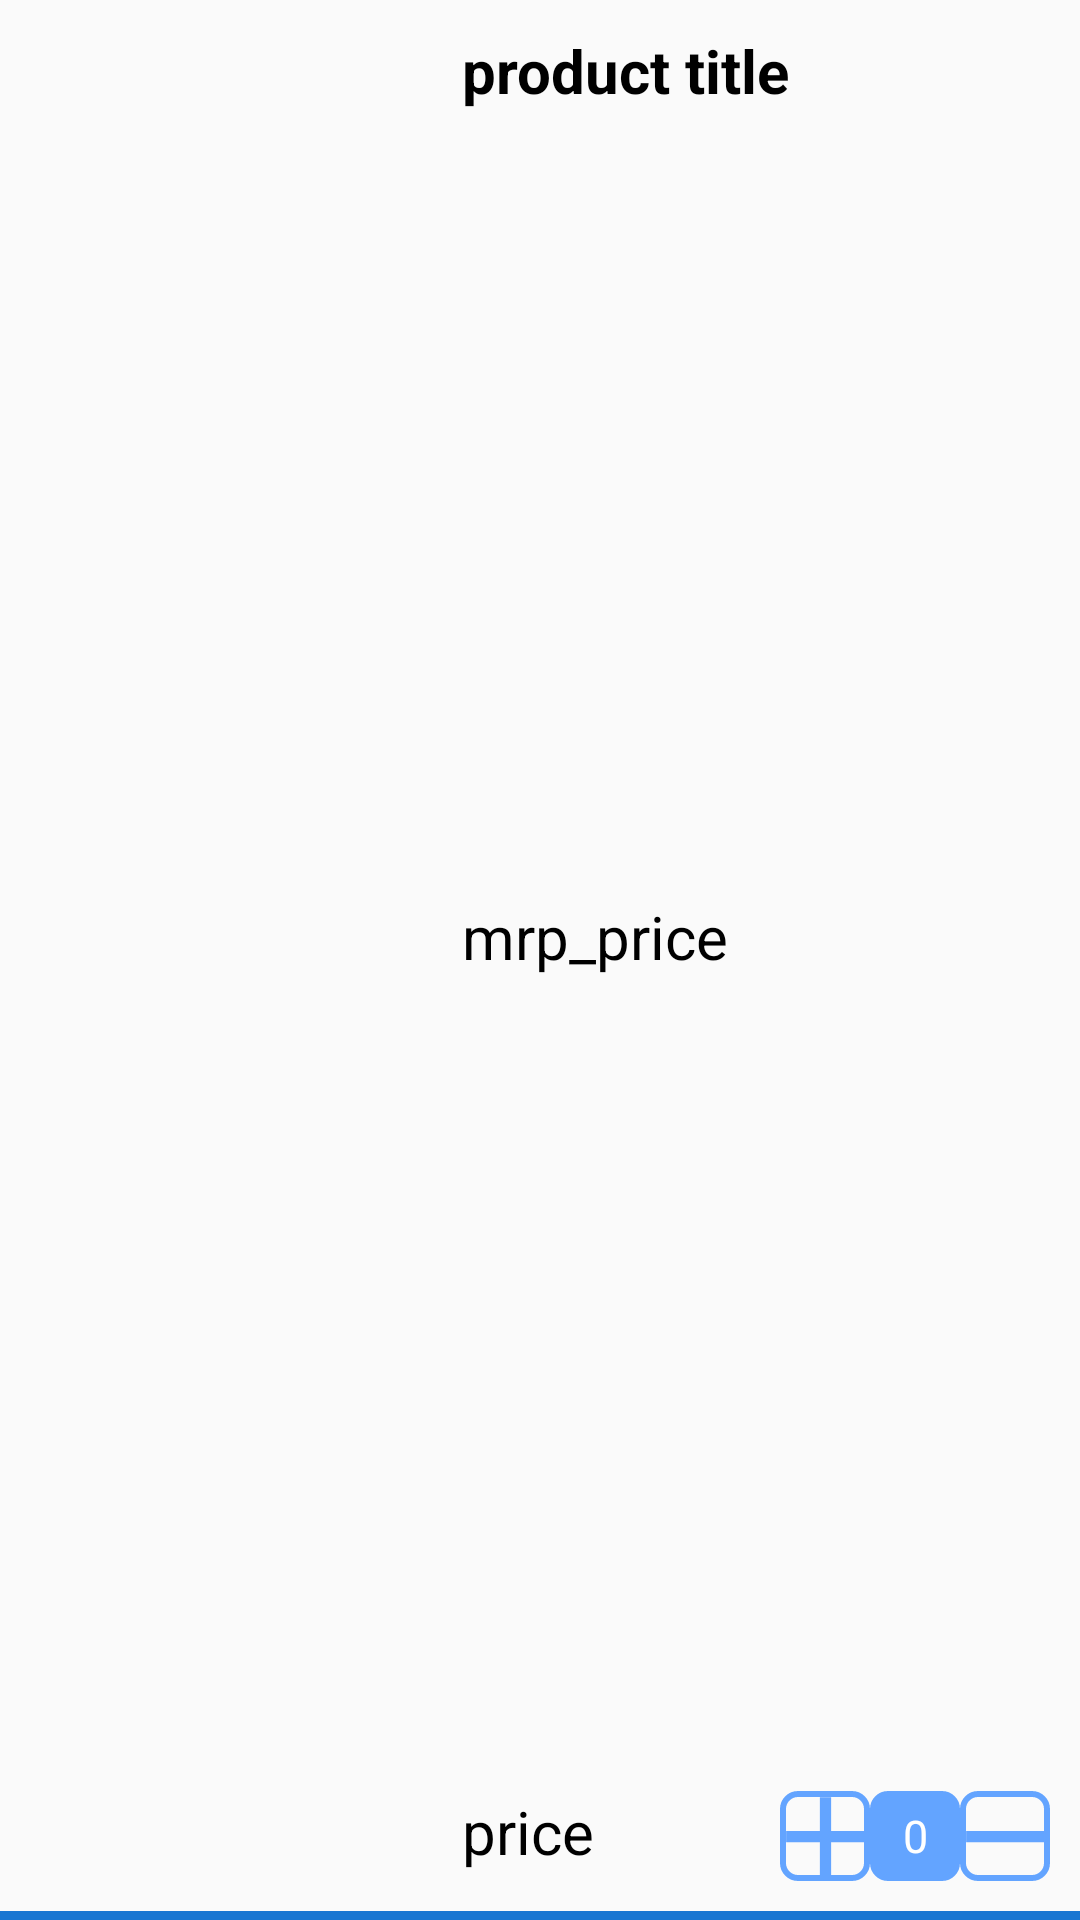

Layout XML and referenced resources for this Android screen:
<!-- AndroidManifest.xml: application theme Theme.Grocery -->
<!-- res/layout/recycler_adapter_product2.xml -->
<?xml version="1.0" encoding="utf-8"?>
<androidx.constraintlayout.widget.ConstraintLayout xmlns:android="http://schemas.android.com/apk/res/android"
    xmlns:app="http://schemas.android.com/apk/res-auto"
    android:layout_width="match_parent"
    android:layout_height="150dp"
    app:layout_constrainedHeight="true"
    app:layout_constrainedWidth="true">

    <ImageView
        android:id="@+id/image_product1"
        android:layout_width="0dp"
        android:layout_height="wrap_content"
        android:adjustViewBounds="true"
        android:padding="10dp"
        app:layout_constraintBottom_toBottomOf="parent"
        app:layout_constraintEnd_toStartOf="@id/line_info"
        app:layout_constraintStart_toStartOf="parent"
        app:layout_constraintTop_toTopOf="parent"
        app:layout_constraintWidth_percent="0.4"
        android:contentDescription="@string/product_image">

    </ImageView>

    <LinearLayout
        android:id="@+id/line_info"
        android:layout_width="0dp"
        android:layout_height="wrap_content"
        android:layout_margin="10dp"
        android:orientation="vertical"
        app:layout_constraintTop_toTopOf="parent"
        app:layout_constraintEnd_toEndOf="parent"
        app:layout_constraintStart_toEndOf="@+id/image_product1"
        app:layout_constraintWidth_percent="0.6">

        <TextView
            android:id="@+id/text_product2_title"
            android:layout_width="wrap_content"
            android:layout_height="wrap_content"
            android:text="@string/product_title"
            android:textColor="@color/black"
            android:textSize="20sp"
            android:textStyle="bold" />

    </LinearLayout>
    <TextView
        android:id="@+id/text_product2_mrp_price"
        android:layout_width="wrap_content"
        android:layout_height="wrap_content"
        android:text="@string/mrp_price"
        android:textColor="@color/black"
        app:layout_constraintStart_toEndOf="@+id/image_product1"
        android:gravity="start"
        android:layout_margin="10dp"
        app:layout_constraintTop_toBottomOf="@id/line_info"
        app:layout_constraintBottom_toTopOf="@id/line_price_info"
        android:textSize="20sp"

        />
    <RelativeLayout
        android:id="@+id/line_price_info"
        android:layout_width="0dp"
        android:layout_height="wrap_content"
        android:orientation="horizontal"
        app:layout_constraintBottom_toTopOf="@id/line_divider"
        app:layout_constraintEnd_toEndOf="parent"
        app:layout_constraintStart_toEndOf="@+id/image_product1"
        app:layout_constraintWidth_percent="0.6"
        >

        <TextView
            android:id="@+id/text_product2_price"
            android:layout_width="wrap_content"
            android:layout_height="wrap_content"
            android:layout_gravity="start"
            android:text="@string/price"
            android:layout_margin="10dp"

            android:textColor="@color/black"
            android:textSize="20sp"
            android:gravity="start"
            android:layout_alignParentStart="true"

            />

        <include
            layout="@layout/relative_add_cart">
        </include>


    </RelativeLayout>
    <View
        android:id="@+id/line_divider"
        android:layout_width="match_parent"
        android:layout_height="3dp"
        android:background="@color/colorPrimary"
        app:layout_constraintBottom_toBottomOf="parent">
    </View>


</androidx.constraintlayout.widget.ConstraintLayout>
<!-- res/layout/relative_add_cart.xml (included above) -->
<?xml version="1.0" encoding="utf-8"?>
<RelativeLayout xmlns:android="http://schemas.android.com/apk/res/android"
    android:layout_width="wrap_content"
    android:layout_height="wrap_content"
    android:layout_alignParentEnd="true"
    android:layout_margin="10dp"
    android:layout_marginStart="5dp"
    android:gravity="end">
    <Button
        android:id="@+id/button_add_cart"
        android:layout_width="wrap_content"
        android:layout_height="@dimen/box_size"
        android:layout_alignParentStart="true"

        android:background="@drawable/shape_frame"
        android:layout_alignTop="@id/button_add_quantity"
        android:layout_alignBottom="@id/button_add_quantity"
        android:layout_alignStart="@id/button_add_quantity"
        android:layout_alignEnd="@id/button_minus_quantity"
        android:backgroundTint="@color/colorPrimaryDark"
        android:textColor="@color/white"
        android:text="@string/add_to_cart"
        android:gravity="center"
        android:textSize="15sp"
        android:padding="6dp"
        android:visibility="invisible"
        >

    </Button>

    <ImageButton
        android:id="@+id/button_add_quantity"
        android:layout_width="@dimen/box_size"
        android:layout_height="@dimen/box_size"
        android:layout_alignTop="@id/text_Inside"
        android:layout_alignParentStart="true"
        android:background="@drawable/shape_frame1"
        android:padding="2dp"
        android:src="@drawable/ic_baseline_add_24"
        android:tint="@color/colorPrimaryDark"
        android:contentDescription="@string/add_button" />

    <TextView
        android:id="@+id/text_Inside"
        android:layout_width="@dimen/box_size"
        android:layout_height="@dimen/box_size"
        android:layout_toEndOf="@id/button_add_quantity"
        android:background="@drawable/shape_frame"
        android:backgroundTint="@color/colorPrimaryDark"
        android:gravity="center"
        android:text="@string/initial_text"
        android:textColor="@color/white"
        android:textSize="15sp" />

    <ImageButton
        android:id="@+id/button_minus_quantity"
        android:layout_width="@dimen/box_size"
        android:layout_height="@dimen/box_size"
        android:layout_toEndOf="@id/text_Inside"
        android:background="@drawable/shape_frame1"
        android:padding="2dp"
        android:src="@drawable/ic_baseline_remove_24"
        android:tint="@color/colorPrimaryDark"

        android:contentDescription="@string/minus_button" />
</RelativeLayout>
<!-- resources referenced by this layout -->
<resources>
  <color name="black">#000000</color>
  <color name="colorPrimary">#1976d2</color>
  <color name="colorPrimaryDark">#63a4ff</color>
  <color name="white">#ffff</color>
  <dimen name="box_size">30dp</dimen>
  <!-- drawable ic_baseline_add_24 (drawable) -->
  <vector xmlns:android="http://schemas.android.com/apk/res/android"
      android:width="45dp"
      android:height="45dp"
      android:tint="@color/white"
      android:viewportWidth="24"
      android:viewportHeight="24">
      <path
          android:fillColor="@color/white"
          android:pathData="M19,13h-6v6h-2v-6H5v-2h6V5h2v6h6v2z" />
  
  </vector>
  <!-- drawable ic_baseline_remove_24 (drawable) -->
  <vector xmlns:android="http://schemas.android.com/apk/res/android"
      android:width="45dp"
      android:height="45dp"
      android:tint="@color/white"
      android:viewportWidth="24"
      android:viewportHeight="24">
      <path
          android:fillColor="@color/white"
          android:pathData="M19,13H5v-2h14v2z" />
  </vector>
  <!-- drawable shape_frame (drawable) -->
  <?xml version="1.0" encoding="utf-8"?>
  <shape xmlns:android="http://schemas.android.com/apk/res/android"
      android:shape="rectangle">
  
      <stroke
          android:width="2dp"
          android:color="@color/primaryGreyLightColor">
  
      </stroke>
      <corners
          android:radius="5dp">
      </corners>
  
  
  </shape>
  <!-- drawable shape_frame1 (drawable) -->
  <?xml version="1.0" encoding="utf-8"?>
  <shape xmlns:android="http://schemas.android.com/apk/res/android"
      android:shape="rectangle">
  
      <stroke
          android:width="2dp"
          android:color="@color/colorPrimaryDark">
  
      </stroke>
      <corners
          android:radius="5dp">
      </corners>
  
  
  </shape>
  <string name="add_button">add button</string>
  <string name="add_to_cart">add to cart</string>
  <string name="initial_text">0</string>
  <string name="minus_button">minus button</string>
  <string name="mrp_price">mrp_price</string>
  <string name="price">price</string>
  <string name="product_image">product image</string>
  <string name="product_title">product title</string>
  <style name="Theme.Grocery" parent="Theme.AppCompat.DayNight.NoActionBar">
          
          <item name="colorPrimary">@color/colorPrimary</item>
          <item name="colorPrimaryVariant">@color/colorAccent</item>
          <item name="colorOnPrimary">@color/white</item>
          
          <item name="colorSecondary">@color/colorPrimaryDark</item>
          <item name="colorSecondaryVariant">@color/teal_700</item>
          <item name="colorOnSecondary">@color/black</item>
          
          <item name="android:statusBarColor" tools:targetApi="l">?attr/colorPrimaryVariant</item>
          
      </style>
  <color name="primaryGreyLightColor">#6d6d6d</color>
  <color name="colorAccent">#004ba0</color>
  <color name="teal_700">#FF018786</color>
</resources>
